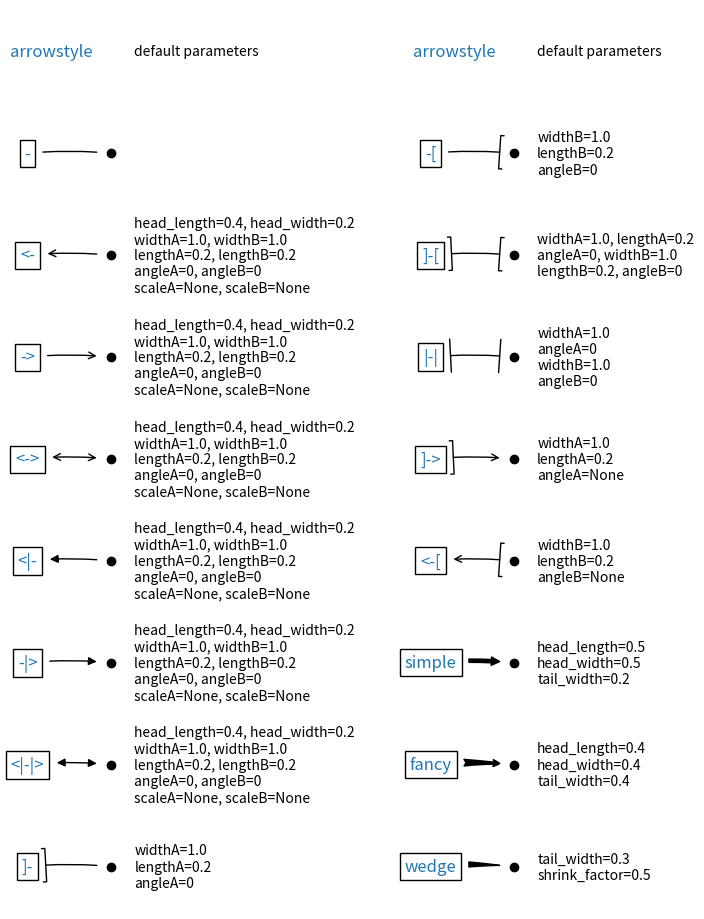

The matplotlib source for this figure:
%matplotlib inline

import inspect
import re
import itertools

import matplotlib.patches as mpatches
import matplotlib.pyplot as plt

styles = mpatches.ArrowStyle.get_styles()
ncol = 2
nrow = (len(styles) + 1) // ncol
axs = (plt.figure(figsize=(4 * ncol, 1 + nrow))
       .add_gridspec(1 + nrow, ncol,
                     wspace=.7, left=.1, right=.9, bottom=0, top=1).subplots())
for ax in axs.flat:
    ax.set_axis_off()
for ax in axs[0, :]:
    ax.text(0, .5, "arrowstyle",
            transform=ax.transAxes, size="large", color="tab:blue",
            horizontalalignment="center", verticalalignment="center")
    ax.text(.35, .5, "default parameters",
            transform=ax.transAxes,
            horizontalalignment="left", verticalalignment="center")
for ax, (stylename, stylecls) in zip(axs[1:, :].T.flat, styles.items()):
    l, = ax.plot(.25, .5, "ok", transform=ax.transAxes)
    ax.annotate(stylename, (.25, .5), (-0.1, .5),
                xycoords="axes fraction", textcoords="axes fraction",
                size="large", color="tab:blue",
                horizontalalignment="center", verticalalignment="center",
                arrowprops=dict(
                    arrowstyle=stylename, connectionstyle="arc3,rad=-0.05",
                    color="k", shrinkA=5, shrinkB=5, patchB=l,
                ),
                bbox=dict(boxstyle="square", fc="w"))
    # wrap at every nth comma (n = 1 or 2, depending on text length)
    s = str(inspect.signature(stylecls))[1:-1]
    n = 2 if s.count(',') > 3 else 1
    ax.text(.35, .5,
            re.sub(', ', lambda m, c=itertools.count(1): m.group()
                   if next(c) % n else '\n', s),
            transform=ax.transAxes,
            horizontalalignment="left", verticalalignment="center")

plt.show()